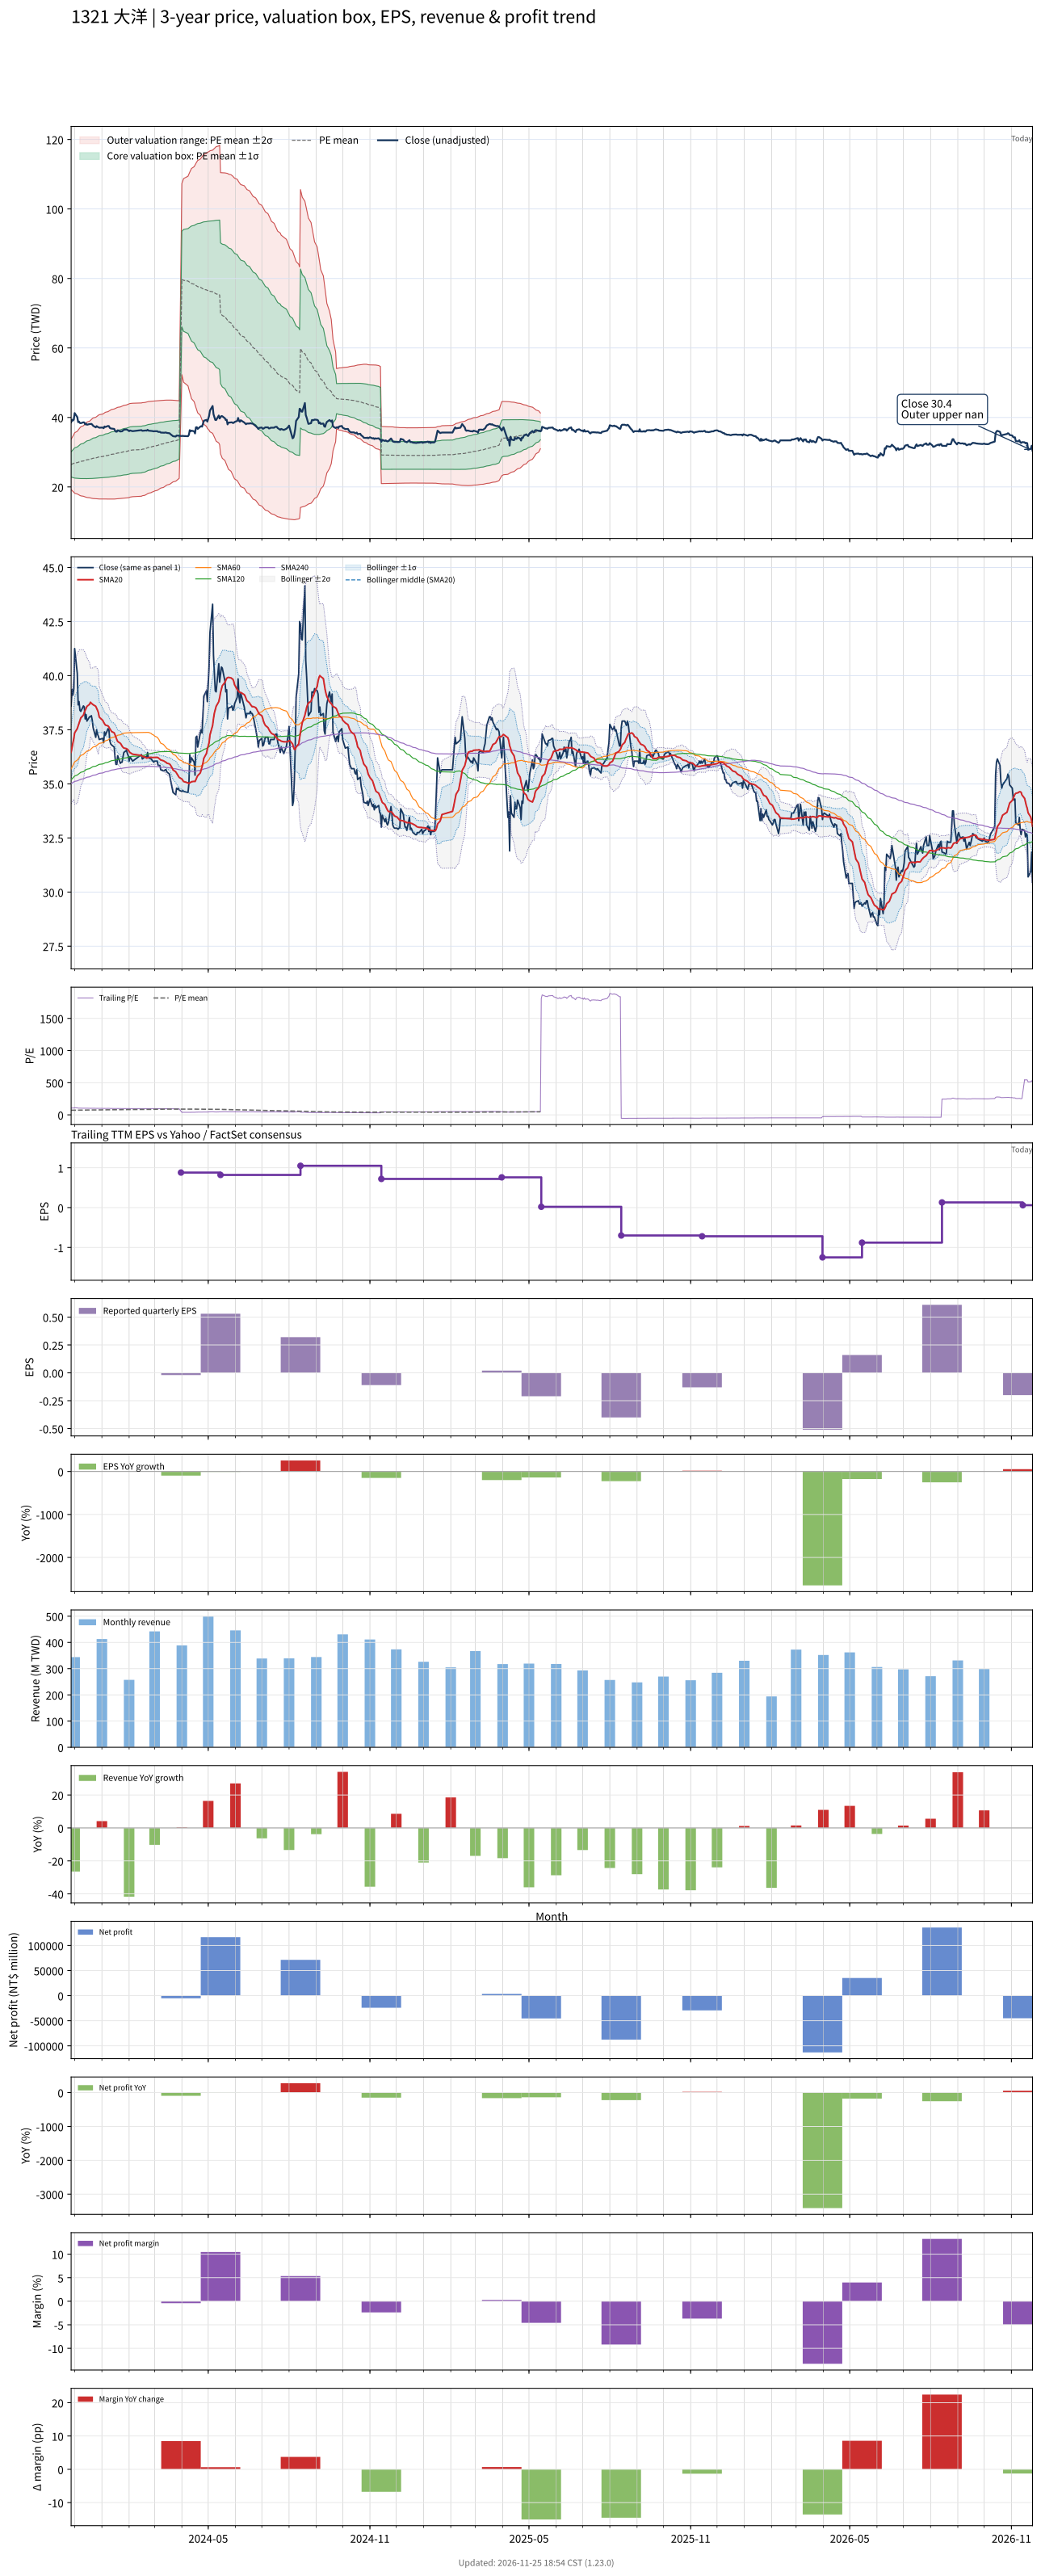

Values plotted in this chart, from the file beside it:
# chart-version: skill-stock-dynamic-val…
date, close, available_date, period_end, eps, ttm_eps, pe, pe_mean, pe_std, price_m2, price_m1, price_mean, price_p1, price_p2, forward_eps, forward_pe, forward_pe_mean, forward_pe_std, forward_price_m2, forward_price_m1, forward_price_mean, forward_price_p1, forward_price_p2, sma20
2023-11-27, 38.6, 2023-11-14, 2023-09-30, 0.22, 0.37, 104.3, 71.55, 9.792, 19.23, 22.85, 26.47, 30.1, 33.72, , , , , , , , , , 36.46
2023-11-28, 39.35, 2023-11-14, 2023-09-30, 0.22, 0.37, 106.4, 71.83, 10.29, 18.96, 22.77, 26.58, 30.39, 34.19, , , , , , , , , , 36.69
2023-11-29, 39.1, 2023-11-14, 2023-09-30, 0.22, 0.37, 105.7, 72.1, 10.75, 18.72, 22.7, 26.68, 30.65, 34.63, , , , , , , , , , 36.89
2023-11-30, 39.4, 2023-11-14, 2023-09-30, 0.22, 0.37, 106.5, 72.37, 11.2, 18.49, 22.63, 26.78, 30.92, 35.06, , , , , , , , , , 37.09
2023-12-01, 41.25, 2023-11-14, 2023-09-30, 0.22, 0.37, 111.5, 72.69, 11.75, 18.2, 22.55, 26.89, 31.24, 35.59, , , , , , , , , , 37.35
2023-12-04, 40.1, 2023-11-14, 2023-09-30, 0.22, 0.37, 108.4, 72.98, 12.19, 17.98, 22.49, 27, 31.51, 36.03, , , , , , , , , , 37.55
2023-12-05, 38.65, 2023-11-14, 2023-09-30, 0.22, 0.37, 104.5, 73.23, 12.53, 17.83, 22.46, 27.1, 31.73, 36.37, , , , , , , , , , 37.68
2023-12-06, 38.8, 2023-11-14, 2023-09-30, 0.22, 0.37, 104.9, 73.49, 12.86, 17.68, 22.44, 27.19, 31.95, 36.71, , , , , , , , , , 37.81
2023-12-07, 38.4, 2023-11-14, 2023-09-30, 0.22, 0.37, 103.8, 73.74, 13.15, 17.55, 22.42, 27.28, 32.15, 37.01, , , , , , , , , , 37.94
2023-12-08, 38.35, 2023-11-14, 2023-09-30, 0.22, 0.37, 103.6, 73.98, 13.43, 17.44, 22.4, 27.37, 32.34, 37.31, , , , , , , , , , 38.05
2023-12-11, 38.6, 2023-11-14, 2023-09-30, 0.22, 0.37, 104.3, 74.24, 13.71, 17.32, 22.39, 27.47, 32.54, 37.62, , , , , , , , , , 38.18
2023-12-12, 38.55, 2023-11-14, 2023-09-30, 0.22, 0.37, 104.2, 74.49, 13.98, 17.21, 22.39, 27.56, 32.74, 37.91, , , , , , , , , , 38.3
2023-12-13, 38, 2023-11-14, 2023-09-30, 0.22, 0.37, 102.7, 74.73, 14.22, 17.13, 22.39, 27.65, 32.91, 38.17, , , , , , , , , , 38.4
2023-12-14, 38.2, 2023-11-14, 2023-09-30, 0.22, 0.37, 103.2, 74.98, 14.45, 17.05, 22.39, 27.74, 33.09, 38.44, , , , , , , , , , 38.49
2023-12-15, 37.9, 2023-11-14, 2023-09-30, 0.22, 0.37, 102.4, 75.2, 14.67, 16.97, 22.4, 27.83, 33.25, 38.68, , , , , , , , , , 38.58
2023-12-18, 38.1, 2023-11-14, 2023-09-30, 0.22, 0.37, 103, 75.44, 14.89, 16.9, 22.4, 27.91, 33.42, 38.93, , , , , , , , , , 38.68
2023-12-19, 38.1, 2023-11-14, 2023-09-30, 0.22, 0.37, 103, 75.68, 15.1, 16.83, 22.42, 28, 33.59, 39.17, , , , , , , , , , 38.77
2023-12-20, 38.15, 2023-11-14, 2023-09-30, 0.22, 0.37, 103.1, 75.92, 15.3, 16.77, 22.43, 28.09, 33.75, 39.41, , , , , , , , , , 38.73
2023-12-21, 37.95, 2023-11-14, 2023-09-30, 0.22, 0.37, 102.6, 76.15, 15.49, 16.71, 22.44, 28.18, 33.91, 39.64, , , , , , , , , , 38.7
2023-12-22, 37.6, 2023-11-14, 2023-09-30, 0.22, 0.37, 101.6, 76.38, 15.67, 16.67, 22.46, 28.26, 34.06, 39.85, , , , , , , , , , 38.66
2023-12-25, 37.15, 2023-11-14, 2023-09-30, 0.22, 0.37, 100.4, 76.59, 15.82, 16.63, 22.49, 28.34, 34.19, 40.04, , , , , , , , , , 38.59
2023-12-26, 37.5, 2023-11-14, 2023-09-30, 0.22, 0.37, 101.4, 76.82, 15.98, 16.6, 22.51, 28.42, 34.33, 40.25, , , , , , , , , , 38.49
2023-12-27, 37.3, 2023-11-14, 2023-09-30, 0.22, 0.37, 100.8, 77.04, 16.12, 16.57, 22.54, 28.51, 34.47, 40.44, , , , , , , , , , 38.4
2023-12-28, 37.2, 2023-11-14, 2023-09-30, 0.22, 0.37, 100.5, 77.26, 16.26, 16.55, 22.57, 28.59, 34.61, 40.62, , , , , , , , , , 38.29
2023-12-29, 37.05, 2023-11-14, 2023-09-30, 0.22, 0.37, 100.1, 77.48, 16.39, 16.54, 22.6, 28.67, 34.73, 40.8, , , , , , , , , , 38.08
2024-01-02, 37.1, 2023-11-14, 2023-09-30, 0.22, 0.37, 100.3, 77.7, 16.52, 16.52, 22.64, 28.75, 34.86, 40.98, , , , , , , , , , 37.93
2024-01-03, 36.9, 2023-11-14, 2023-09-30, 0.22, 0.37, 99.73, 77.92, 16.64, 16.52, 22.67, 28.83, 34.99, 41.14, , , , , , , , , , 37.84
2024-01-04, 37.4, 2023-11-14, 2023-09-30, 0.22, 0.37, 101.1, 78.14, 16.77, 16.5, 22.71, 28.91, 35.12, 41.32, , , , , , , , , , 37.77
2024-01-05, 37.25, 2023-11-14, 2023-09-30, 0.22, 0.37, 100.7, 78.36, 16.89, 16.49, 22.74, 28.99, 35.24, 41.49, , , , , , , , , , 37.72
2024-01-08, 37.55, 2023-11-14, 2023-09-30, 0.22, 0.37, 101.5, 78.58, 17.02, 16.48, 22.78, 29.08, 35.37, 41.67, , , , , , , , , , 37.68
2024-01-09, 37.5, 2023-11-14, 2023-09-30, 0.22, 0.37, 101.4, 78.81, 17.14, 16.48, 22.82, 29.16, 35.5, 41.84, , , , , , , , , , 37.62
2024-01-10, 37, 2023-11-14, 2023-09-30, 0.22, 0.37, 100, 79.02, 17.24, 16.48, 22.86, 29.24, 35.62, 42, , , , , , , , , , 37.55
2024-01-11, 36.85, 2023-11-14, 2023-09-30, 0.22, 0.37, 99.59, 79.24, 17.34, 16.49, 22.9, 29.32, 35.73, 42.15, , , , , , , , , , 37.49
2024-01-12, 36.8, 2023-11-14, 2023-09-30, 0.22, 0.37, 99.46, 79.45, 17.43, 16.5, 22.95, 29.4, 35.84, 42.29, , , , , , , , , , 37.42
2024-01-15, 36.7, 2023-11-14, 2023-09-30, 0.22, 0.37, 99.19, 79.66, 17.52, 16.51, 22.99, 29.47, 35.95, 42.44, , , , , , , , , , 37.36
2024-01-16, 36.2, 2023-11-14, 2023-09-30, 0.22, 0.37, 97.84, 79.86, 17.59, 16.54, 23.04, 29.55, 36.05, 42.56, , , , , , , , , , 37.26
2024-01-17, 35.9, 2023-11-14, 2023-09-30, 0.22, 0.37, 97.03, 80.05, 17.65, 16.56, 23.09, 29.62, 36.15, 42.68, , , , , , , , , , 37.15
2024-01-18, 35.9, 2023-11-14, 2023-09-30, 0.22, 0.37, 97.03, 80.24, 17.71, 16.59, 23.14, 29.69, 36.24, 42.79, , , , , , , , , , 37.04
2024-01-19, 36.3, 2023-11-14, 2023-09-30, 0.22, 0.37, 98.11, 80.44, 17.77, 16.61, 23.19, 29.76, 36.34, 42.91, , , , , , , , , , 36.96
2024-01-22, 35.95, 2023-11-14, 2023-09-30, 0.22, 0.37, 97.16, 80.63, 17.83, 16.64, 23.24, 29.83, 36.43, 43.03, , , , , , , , , , 36.88
2024-01-23, 36, 2023-11-14, 2023-09-30, 0.22, 0.37, 97.3, 80.83, 17.88, 16.68, 23.29, 29.91, 36.52, 43.14, , , , , , , , , , 36.82
2024-01-24, 36, 2023-11-14, 2023-09-30, 0.22, 0.37, 97.3, 81.03, 17.93, 16.71, 23.35, 29.98, 36.61, 43.25, , , , , , , , , , 36.74
2024-01-25, 36.25, 2023-11-14, 2023-09-30, 0.22, 0.37, 97.97, 81.23, 17.98, 16.75, 23.4, 30.05, 36.71, 43.36, , , , , , , , , , 36.69
2024-01-26, 36.45, 2023-11-14, 2023-09-30, 0.22, 0.37, 98.51, 81.43, 18.04, 16.78, 23.46, 30.13, 36.81, 43.48, , , , , , , , , , 36.65
2024-01-29, 36.55, 2023-11-14, 2023-09-30, 0.22, 0.37, 98.78, 81.64, 18.1, 16.82, 23.51, 30.21, 36.9, 43.6, , , , , , , , , , 36.63
2024-01-30, 36.4, 2023-11-14, 2023-09-30, 0.22, 0.37, 98.38, 81.85, 18.14, 16.86, 23.57, 30.28, 37, 43.71, , , , , , , , , , 36.59
2024-01-31, 36.3, 2023-11-14, 2023-09-30, 0.22, 0.37, 98.11, 82.05, 18.19, 16.9, 23.63, 30.36, 37.09, 43.82, , , , , , , , , , 36.56
2024-02-01, 36.05, 2023-11-14, 2023-09-30, 0.22, 0.37, 97.43, 82.25, 18.23, 16.94, 23.69, 30.43, 37.18, 43.92, , , , , , , , , , 36.49
2024-02-02, 36.25, 2023-11-14, 2023-09-30, 0.22, 0.37, 97.97, 82.53, 18.2, 17.07, 23.8, 30.54, 37.27, 44.01, , , , , , , , , , 36.45
2024-02-05, 36.05, 2023-11-14, 2023-09-30, 0.22, 0.37, 97.43, 82.81, 18.17, 17.19, 23.92, 30.64, 37.36, 44.09, , , , , , , , , , 36.37
2024-02-15, 36.35, 2023-11-14, 2023-09-30, 0.22, 0.37, 98.24, 83.1, 18.14, 17.33, 24.04, 30.75, 37.46, 44.17, , , , , , , , , , 36.31
2024-02-16, 36.15, 2023-11-14, 2023-09-30, 0.22, 0.37, 97.7, 83.39, 18.09, 17.46, 24.16, 30.85, 37.55, 44.24, , , , , , , , , , 36.27
2024-02-19, 36.25, 2023-11-14, 2023-09-30, 0.22, 0.37, 97.97, 83.68, 18.05, 17.61, 24.28, 30.96, 37.64, 44.32, , , , , , , , , , 36.24
2024-02-20, 36.25, 2023-11-14, 2023-09-30, 0.22, 0.37, 97.97, 83.96, 18, 17.75, 24.41, 31.07, 37.73, 44.39, , , , , , , , , , 36.21
2024-02-21, 36.2, 2023-11-14, 2023-09-30, 0.22, 0.37, 97.84, 84.25, 17.95, 17.89, 24.53, 31.17, 37.81, 44.45, , , , , , , , , , 36.19
2024-02-22, 36.45, 2023-11-14, 2023-09-30, 0.22, 0.37, 98.51, 84.54, 17.89, 18.04, 24.66, 31.28, 37.9, 44.52, , , , , , , , , , 36.2
2024-02-23, 36.2, 2023-11-14, 2023-09-30, 0.22, 0.37, 97.84, 84.83, 17.82, 18.2, 24.79, 31.39, 37.98, 44.58, , , , , , , , , , 36.22
2024-02-26, 36.15, 2023-11-14, 2023-09-30, 0.22, 0.37, 97.7, 85.11, 17.75, 18.35, 24.92, 31.49, 38.06, 44.63, , , , , , , , , , 36.23
2024-02-27, 36.1, 2023-11-14, 2023-09-30, 0.22, 0.37, 97.57, 85.4, 17.68, 18.51, 25.06, 31.6, 38.14, 44.68, , , , , , , , , , 36.22
... 667 more rows
